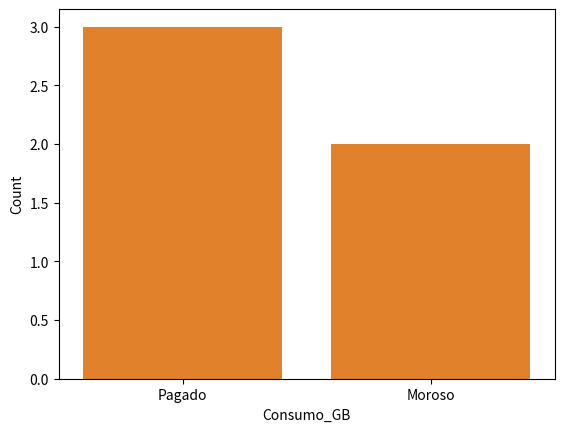

Reproduce this figure in Python.
import pandas as pd
import seaborn as sns
import matplotlib.pyplot as plt

# Crear DataFrame con los datos del ejercicio
datos = {
"Cliente": [1, 2, 3, 4, 5],
"Edad": [25, 40, 32, 22, 35],
"Plan": ["Básico", "Premium", "Estándar", "Básico", "Premium"],
"Consumo_GB": [5, 50, 10, 7, 45],
"Reclamos": [1, 0, 2, 3, 0],
"Estado_Cuenta": ["Pagado", "Pagado", "Moroso", "Moroso", "Pagado"]
}
df = pd.DataFrame(datos)

# Inspeccionar los datos
print(df.info())
print(df.describe())

# Ver distribución de consumo de datos
sns.histplot(df["Consumo_GB"], bins=5, kde=True)
plt.show()

# Gráfico de barras de Estado de Cuenta
sns.countplot(x=df["Estado_Cuenta"])
plt.show()